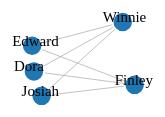
D3 v4 page, settled after 360 driven frames (6 s of simulated time); the page loaded 1 data file(s).



var svg     = d3.select("svg"),
    width   = +svg.attr("width"),
    height  = +svg.attr("height");

var color   = d3.scaleOrdinal(d3.schemeCategory10);

var simulation = d3.forceSimulation()
    .force("link", d3.forceLink().id(function(d) { return d.id; }))
    .force("charge", d3.forceManyBody())
    .force("center", d3.forceCenter(width / 2, height / 2));
    // .force('chargeDistance', function(d) { return 19999});

d3.json("graph.json", function(error, graph) {
  if (error) throw error;

  var link = svg.append("g")
      .attr("class", "links")
      .selectAll("line")
      .data(graph.links)
      .enter().append("line")
        .attr("stroke-width", function(d) { return 1 });

  var node = svg.append("g")
      .attr("class", "nodes")
      .selectAll("circle")
      .data(graph.nodes)
      .enter().append("circle")
        .attr("r", 10)
        .attr("fill", function(d) { return color(d.group); })
        .call(d3.drag()
            .on("start", dragstarted)
            .on("drag", dragged)
            .on("end", dragended));
  
  //Add the SVG Text Element to the svgContainer
  var text = svg.append("g")
                .attr("class", "text")
                .selectAll("text")
                .data(graph.nodes)
                .enter()
                .append("text")
                 .text( function (d) { return d.name; })
                 .attr("font-size", "15px")
                 .attr("fill", "black");            
  
  node.append("title")
      .text(function(d) { return d.name; });

  simulation
      .nodes(graph.nodes)
      .on("tick", ticked);


  simulation.force("link")
      .links(graph.links).distance(function(d) {return 100});


  function ticked() {
    link
        .attr("x1", function(d) { return d.source.x; })
        .attr("y1", function(d) { return d.source.y; })
        .attr("x2", function(d) { return d.target.x; })
        .attr("y2", function(d) { return d.target.y; });
    
    text
        .attr("dx", function(d) { return d.x-20; })
        .attr("dy", function(d) { return d.y; });

    node
        .attr("cx", function(d) { return d.x; })
        .attr("cy", function(d) { return d.y; });
  }
});

function dragstarted(d) {
  if (!d3.event.active) simulation.alphaTarget(0.3).restart();
  d.fx = d.x;
  d.fy = d.y;
}

function dragged(d) {
  d.fx = d3.event.x;
  d.fy = d3.event.y;
}

function dragended(d) {
  if (!d3.event.active) simulation.alphaTarget(0);
  d.fx = null;
  d.fy = null;
}



### data: graph.json
{
 "nodes": [
  {
   "id": "10",
   "name": "Edward",
   "group": 1
  },
  {
   "id": "337",
   "name": "Josiah",
   "group": 1
  },
  {
   "id": "4845",
   "name": "Winnie",
   "group": 1
  },
  {
   "id": "1572",
   "name": "Finley",
   "group": 1
  },
  {
   "id": "2548",
   "name": "Dora",
   "group": 1
  }
 ],
 "links": [
  {
   "source": "1572",
   "target": "10",
   "value": 5
  },
  {
   "source": "4845",
   "target": "337",
   "value": 5
  },
  {
   "source": "1572",
   "target": "337",
   "value": 5
  },
  {
   "source": "4845",
   "target": "2548",
   "value": 5
  },
  {
   "source": "1572",
   "target": "2548",
   "value": 5
  },
  {
   "source": "4845",
   "target": "10",
   "value": 5
  }
 ]
}